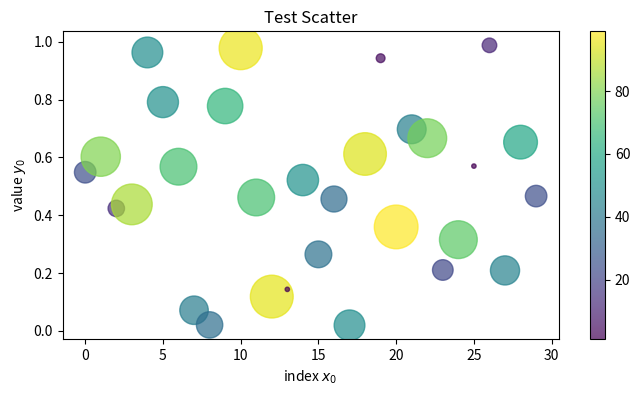

The script that saved this image:
import matplotlib.pyplot as plt
import numpy as np
import pandas as pd
from matplotlib.figure import Figure
from matplotlib.markers import MarkerStyle

np.random.seed(0)

df = pd.DataFrame(
    data=np.random.rand(30, 2),
    columns=['c1', 'c2'],
)
df['data_size'] = np.random.randint(1, 100, 30)


plt.figure(figsize=(8, 4))

# scatterで散布図
plt.scatter(
    df['c1'].index,
    df['c1'].values,
    s=df['data_size']*10, # s:大きさ
    c=df['data_size'], # c:色
    cmap='viridis', # cmap:カラーマップ
    alpha=0.7, # alpha:透明度
    marker=MarkerStyle('o'), # marker:マーカー
)

plt.colorbar()

plt.title('Test Scatter')

plt.xlabel('index $x_0$')
plt.ylabel('value $y_0$')

plt.show()
